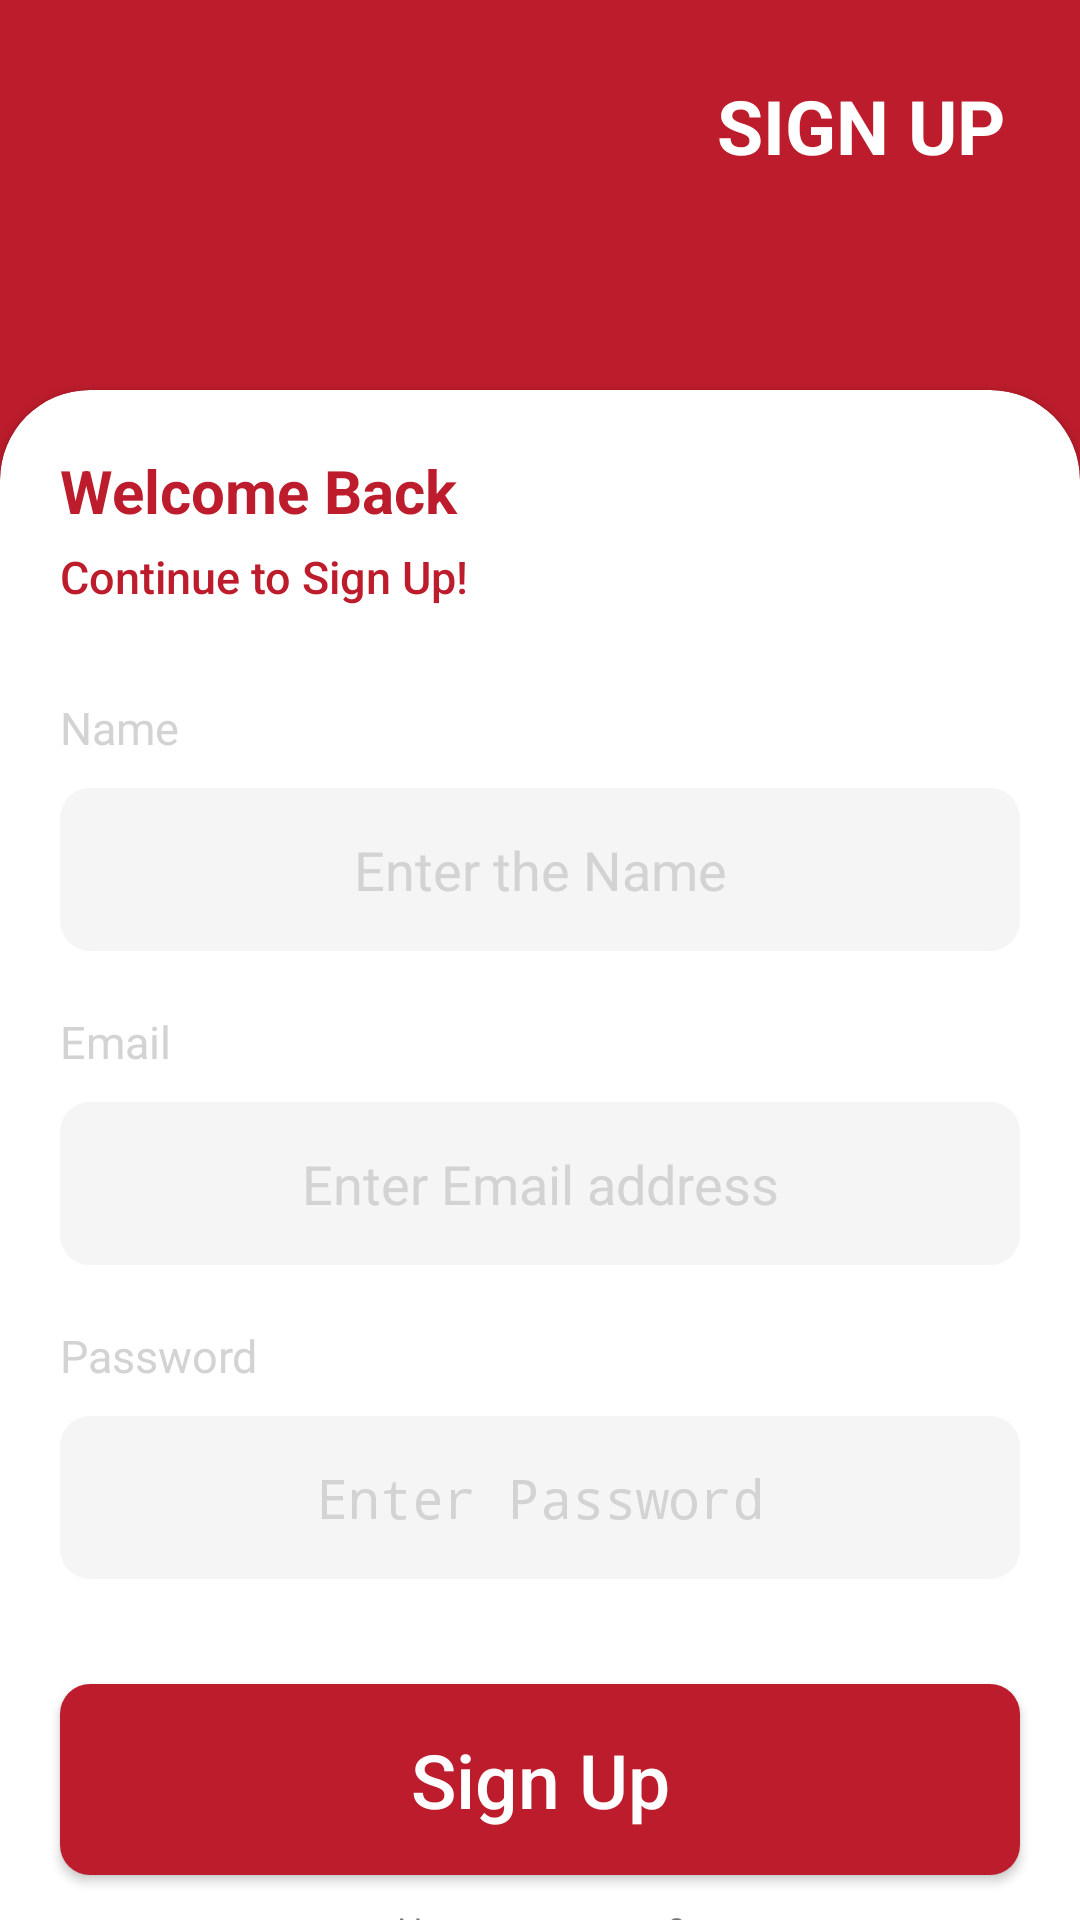

Produce the Android XML layout that renders to this screen, including the resource entries it uses.
<!-- AndroidManifest.xml: activity theme Theme.Sprinteval.NoActionBar -->
<!-- res/layout/activity_sign_up.xml -->
<?xml version="1.0" encoding="utf-8"?>
<androidx.constraintlayout.widget.ConstraintLayout xmlns:android="http://schemas.android.com/apk/res/android"
    xmlns:app="http://schemas.android.com/apk/res-auto"
    xmlns:tools="http://schemas.android.com/tools"
    android:layout_width="match_parent"
    android:layout_height="match_parent"

    android:background="@color/custom_sprint"
    tools:context=".SignUpActivity">

    <ImageView
        android:id="@+id/iv_back"
        android:layout_width="wrap_content"
        android:layout_height="wrap_content"
        android:src="@drawable/ic_baseline_arrow_back_24"
        android:padding="15dp"
        app:layout_constraintTop_toTopOf="parent"
        app:layout_constraintLeft_toLeftOf="parent"></ImageView>

    <TextView
        android:id="@+id/tv_sign_up"
        android:layout_width="wrap_content"
        android:layout_height="wrap_content"
        android:text="Sign Up"
        android:textSize="25sp"
        android:padding="15dp"
        android:layout_marginRight="10dp"
        android:layout_marginTop="10dp"
        android:textStyle="bold"
        android:textColor="@color/white"
        android:textAllCaps="true"
        app:layout_constraintRight_toRightOf="parent"
        app:layout_constraintTop_toTopOf="parent"></TextView>

    <androidx.cardview.widget.CardView
        android:layout_width="match_parent"
        android:layout_height="wrap_content"
        android:id="@+id/cv_form"
        app:cardCornerRadius="30dp"
        android:orientation="vertical"
        android:layout_marginTop="100dp"

        app:layout_constraintTop_toBottomOf="@+id/iv_back"



        >

        <LinearLayout
            android:layout_width="match_parent"
            android:layout_height="wrap_content"
            android:orientation="vertical">

        <TextView
            android:id="@+id/welcome_back"
            android:layout_width="wrap_content"
            android:layout_height="wrap_content"

            android:text="Welcome Back"
            android:textSize="20dp"
            android:layout_marginTop="20dp"
            android:layout_marginLeft="20dp"
            android:textColor="@color/custom_sprint"
            android:textStyle="bold"></TextView>

            <TextView
                android:layout_width="wrap_content"
                android:layout_height="wrap_content"
                android:layout_marginLeft="20dp"
                android:layout_marginTop="5dp"
                android:textSize="15dp"
                android:fontFamily="sans-serif-medium"
                android:textColor="@color/custom_sprint"
                android:text="Continue to Sign Up!"/>


            <TextView
                android:layout_width="wrap_content"
                android:layout_height="wrap_content"
                android:textSize="15sp"
                android:text="Name"
                android:padding="10sp"
                android:layout_marginLeft="10sp"
                android:layout_marginTop="20dp"
                android:textColor="@color/custom_lightgrey"
                android:id="@+id/name_tag"></TextView>





        <EditText
            android:id="@+id/et_1"
            android:layout_width="match_parent"
            android:layout_height="wrap_content"
            android:layout_gravity="center"
            android:background="@drawable/et_1_bg"
            android:layout_marginLeft="20dp"
            android:layout_marginRight="20dp"

            android:layout_marginBottom="5dp"
            android:gravity="center"
            android:hint="Enter the Name"
            android:textColorHint="#D3D3D3"
            android:padding="15dp"></EditText>


            <TextView
                android:layout_width="wrap_content"
                android:layout_height="wrap_content"
                android:textSize="15sp"
                android:text="Email"
                android:layout_marginLeft="10dp"
                android:padding="10sp"
                android:layout_marginTop="5dp"
                android:textColor="@color/custom_lightgrey"
                android:id="@+id/emailtag"
                />

            <EditText
                android:id="@+id/et_email"
                android:layout_width="match_parent"
                android:layout_height="wrap_content"
                android:hint="Enter Email address"
                android:layout_gravity="center"
                android:background="@drawable/et_1_bg"
                android:gravity="center"
                android:layout_marginLeft="20dp"
                android:layout_marginRight="20dp"
                android:layout_marginBottom="5dp"
                android:padding="15dp"
                android:textColorHint="@color/custom_lightgrey"></EditText>


            <TextView
                android:layout_width="wrap_content"
                android:layout_height="wrap_content"
                android:textSize="15sp"
                android:text="Password"
                android:layout_marginLeft="10dp"
                android:padding="10sp"
                android:layout_marginTop="5dp"
                android:textColor="@color/custom_lightgrey"
                android:id="@+id/passwordtag"
                />

            <EditText
                android:id="@+id/et_password"
                android:layout_width="match_parent"
                android:layout_height="wrap_content"
                android:hint="Enter Password"
                android:inputType="textPassword"
                android:layout_gravity="center"
                android:background="@drawable/et_1_bg"
                android:gravity="center"
                android:layout_marginLeft="20dp"
                android:layout_marginRight="20dp"
                android:layout_marginBottom="5dp"
                android:padding="15dp"
                android:textColorHint="@color/custom_lightgrey"></EditText>

            <Button
                android:id="@+id/btn_sign_up"
                android:layout_width="match_parent"
                android:layout_height="wrap_content"
                android:layout_marginTop="30dp"
                android:text="Sign Up"
                android:layout_marginRight="20dp"
                android:layout_marginLeft="20dp"
                android:textAllCaps="false"
                android:padding="15dp"
                android:layout_marginBottom="10sp"
                android:background="@drawable/signup_bg"
                android:textColor="@color/white"
                android:textSize="25sp"/>


            <TextView
                android:layout_width="match_parent"
                android:layout_height="wrap_content"
                android:textSize="12sp"

                android:text="Have an account?"
                android:gravity="center"
                />

            <TextView
                android:id="@+id/signinlink"
                android:layout_width="match_parent"
                android:layout_height="wrap_content"
                android:textSize="15sp"
                android:textColor="@color/custom_sprint"

                android:text="Sign In"
                android:gravity="center"
                android:layout_marginBottom="50sp"
                />





        </LinearLayout>


    </androidx.cardview.widget.CardView>




</androidx.constraintlayout.widget.ConstraintLayout>
<!-- resources referenced by this layout -->
<resources>
  <color name="custom_lightgrey">#D3D3D3</color>
  <color name="custom_sprint">#BC1C2B</color>
  <color name="white">#FFFFFFFF</color>
  <!-- drawable et_1_bg (drawable) -->
  <?xml version="1.0" encoding="utf-8"?>
  <shape xmlns:android="http://schemas.android.com/apk/res/android"
      android:shape="rectangle">
  
      <solid android:color="#F5F5F5"></solid>
  
      <corners android:radius="10dp"/>
  </shape>
  <!-- drawable signup_bg (drawable) -->
  <?xml version="1.0" encoding="utf-8"?>
  <shape xmlns:android="http://schemas.android.com/apk/res/android"
      android:shape="rectangle">
      <solid android:color="@color/custom_sprint"
          />
  
      <corners android:radius="10dp"></corners>
  
  </shape>
  <style name="Theme.Sprinteval.NoActionBar">
          <item name="windowActionBar">false</item>
          <item name="windowNoTitle">true</item>
      </style>
</resources>
